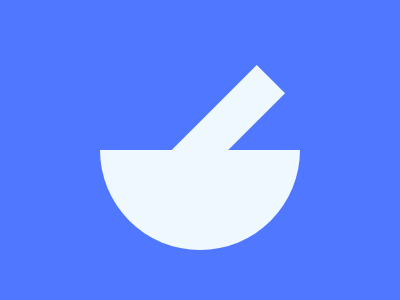

Recreate this image using only HTML and CSS.

<!DOCTYPE html>
<html>

<head>
    <meta charset='utf-8'>
    <meta http-equiv='X-UA-Compatible' content='IE=edge'>
    <title>CSS Battle Daily Target Solution - 30th July, 2024</title>
    <meta name='viewport' content='width=device-width, initial-scale=1'>
    <style>
        * {
            margin: 0;
            padding: 0;
        }

        body {
            min-height: 100vh;
            background: radial-gradient(#B53733, #fff, #4F77FF);
            display: grid;
            place-items: center;
        }

        .wrapper {
            height: 300px;
            width: 400px;
            background: #4F77FF;

            * {
                background: #EFF8FE;
            }
        }

        .ele {
            height: 100px;
            margin: 150px 100px 50px;
            border-radius: 0 0 106q 106q
        }

        p {
            position: absolute;
            padding: 72px 20px;
            margin: -92px 100px;
            rotate: 45deg
        }
    </style>
</head>

<body>
    <div class="wrapper">
        <div class="ele">
            <p></p>
        </div>
    </div>

</body>

</html>